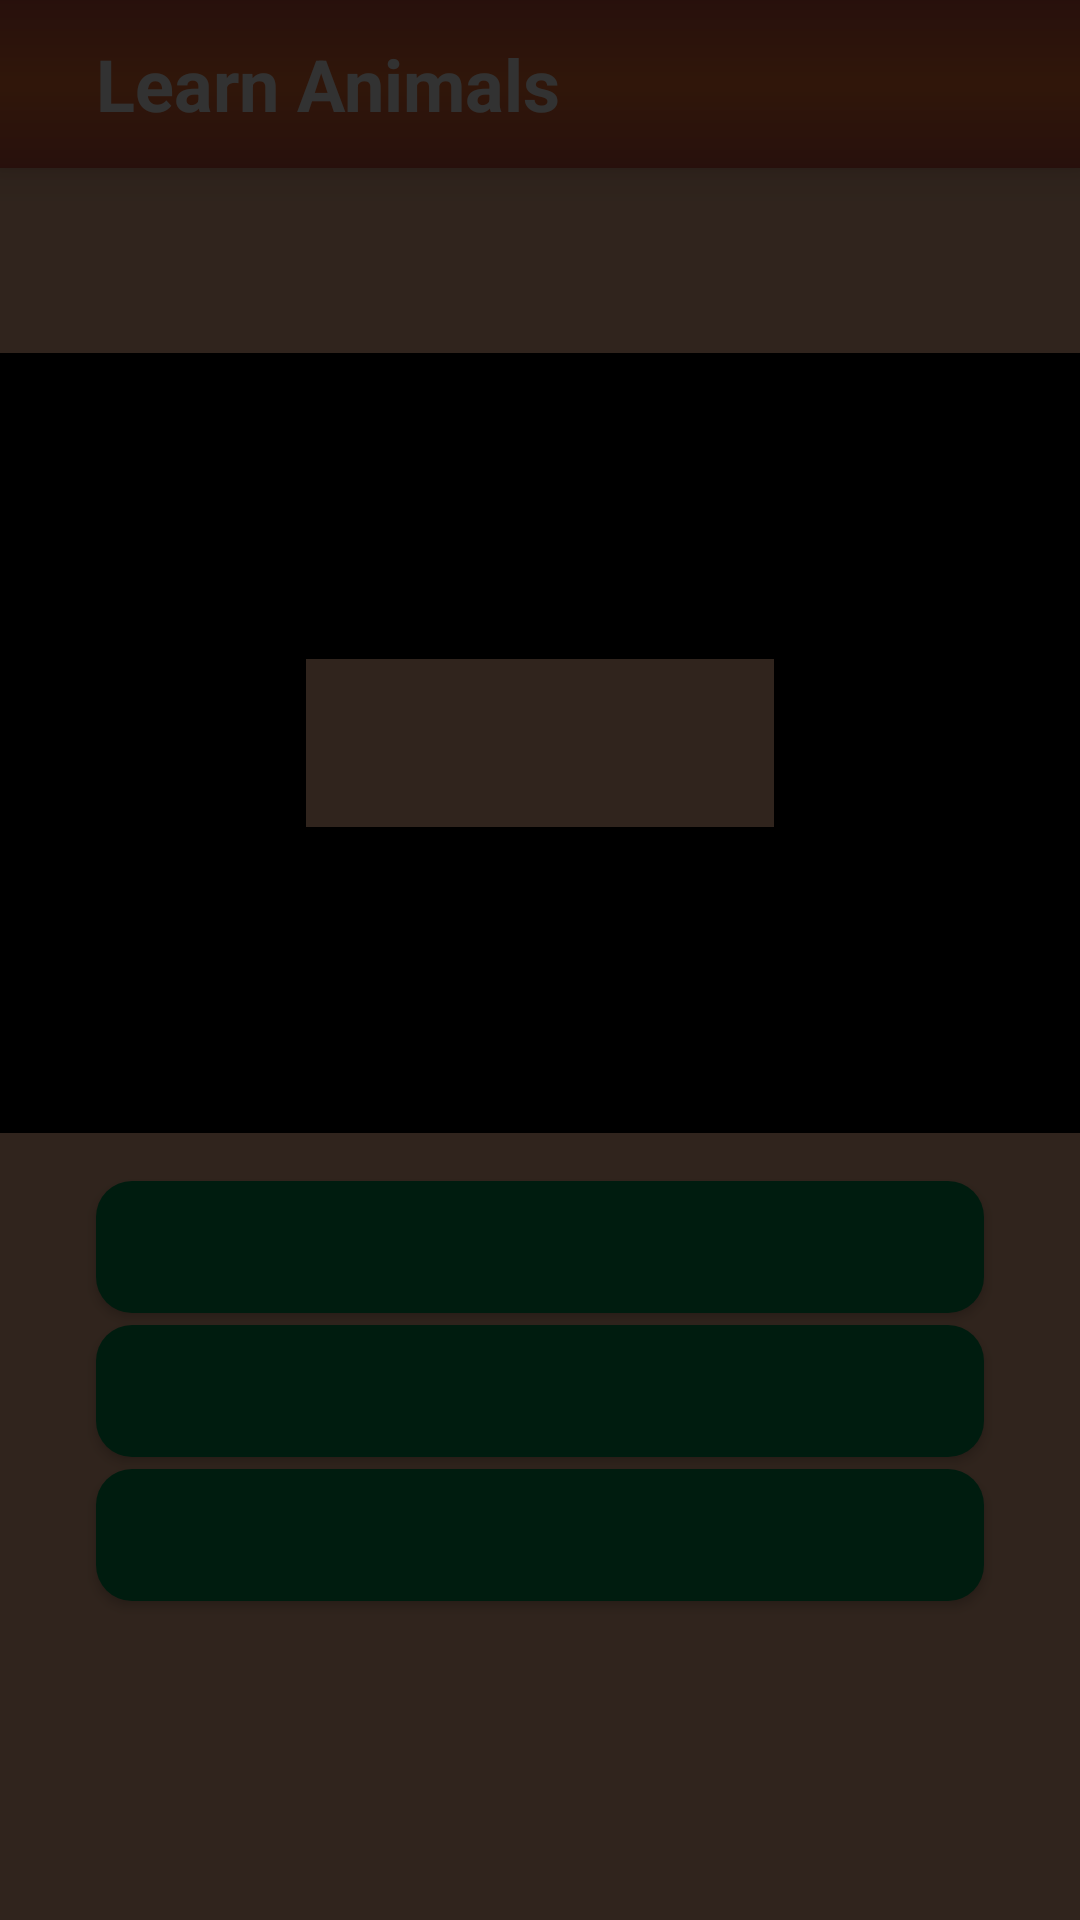

Android layout source for this screen:
<!-- AndroidManifest.xml: activity theme Theme.AppCompat.NoActionBar -->
<!-- res/layout/activity_puzzle_game.xml -->
<?xml version="1.0" encoding="utf-8"?>
<FrameLayout android:layout_width="match_parent"
    tools:context="com.example.absolute.learnanimals.ui.PuzzleGameActivity"
    android:layout_height="match_parent"
    xmlns:app="http://schemas.android.com/apk/res-auto"
    xmlns:tools="http://schemas.android.com/tools"
    xmlns:android="http://schemas.android.com/apk/res/android">
    <LinearLayout xmlns:android="http://schemas.android.com/apk/res/android"
        android:layout_width="match_parent"
        android:layout_height="match_parent"
        android:orientation="vertical"
        android:background="@color/colorPrimaryLight"
        >
        <android.support.v7.widget.Toolbar
            android:id="@+id/toolbar"
            android:minHeight="?attr/actionBarSize"
            android:layout_width="match_parent"
            android:layout_height="?attr/actionBarSize"
            android:elevation="8dp"
            app:titleTextColor="@android:color/white"
            android:background="@drawable/rectangle_gradient_toolbar">
            <LinearLayout
                android:orientation="horizontal"
                android:layout_width="match_parent"
                android:layout_height="wrap_content">
                <TextView
                    android:layout_marginStart="16dp"
                    android:layout_marginLeft="16dp"
                    android:textStyle="bold"
                    android:layout_gravity="center_vertical"
                    android:gravity="center_vertical"
                    android:text="@string/app_name"
                    android:textColor="@android:color/white"
                    android:textSize="24sp"
                    android:id="@+id/text_toolbar"
                    android:layout_width="wrap_content"
                    android:layout_height="match_parent" />
            </LinearLayout>
        </android.support.v7.widget.Toolbar>

        <LinearLayout
            android:layout_gravity="center"
            android:gravity="center"
            android:layout_marginLeft="28dp"
            android:layout_marginRight="28dp"
            android:layout_marginTop="24dp"
            android:orientation="horizontal"
            android:layout_width="260dp"
            android:layout_height="wrap_content">
            <TextView
                android:id="@+id/text_progress"
                tools:text="Animal 10/10"
                android:layout_weight="0.9"
                android:textSize="16sp"
                android:textColor="@android:color/black"
                android:layout_width="wrap_content"
                android:layout_height="wrap_content" />
            <ImageView
                android:id="@+id/image_next"
                android:onClick="onNext"
                android:layout_gravity="end"
                android:layout_width="wrap_content"
                android:layout_weight="0.1"
                android:scaleType="fitXY"
                android:src="@drawable/ic_navigate_next_black_24dp"
                android:layout_height="wrap_content" />
        </LinearLayout>
        <FrameLayout
            android:elevation="12dp"
            android:layout_marginTop="16dp"
            android:layout_width="match_parent"
            android:layout_height="260dp">
            <ImageView
                android:layout_gravity="center"
                android:id="@+id/image_complete_animal"
                android:scaleType="fitXY"
                tools:src="@drawable/elephant"
                android:layout_width="match_parent"
                android:layout_height="260dp" />
            <ImageView
                android:id="@+id/image_animal_part"
                android:src="@drawable/partial_image"
                android:layout_width="match_parent"
                android:layout_height="260dp" />
        </FrameLayout>
        <Button
            android:layout_marginTop="16dp"
            android:id="@+id/button_first_answer"
            android:layout_marginLeft="32dp"
            android:layout_marginRight="32dp"
            tools:text="elephant"
            android:textSize="16sp"
            android:layout_gravity="center"
            android:background="@drawable/bottom_rounded_rectangle"
            android:layout_width="match_parent"
            android:layout_height="44dp" />
        <Button
            android:id="@+id/button_second_answer"
            android:layout_marginTop="4dp"
            android:layout_marginLeft="32dp"
            android:layout_marginRight="32dp"
            tools:text="elephant"
            android:textSize="16sp"
            android:layout_gravity="center"
            android:background="@drawable/bottom_rounded_rectangle"
            android:layout_width="match_parent"
            android:layout_height="44dp" />
        <Button
            android:id="@+id/button_third_answer"
            android:layout_marginTop="4dp"
            android:layout_marginLeft="32dp"
            android:layout_marginRight="32dp"
            tools:text="elephant"
            android:textSize="16sp"
            android:layout_gravity="center"
            android:background="@drawable/bottom_rounded_rectangle"
            android:layout_width="match_parent"
            android:layout_height="44dp" />

    </LinearLayout>
    <RelativeLayout
        android:alpha="0.8"
        android:id="@+id/cover"
        android:background="@android:color/black"
        android:layout_width="match_parent"
        android:layout_height="match_parent">

    </RelativeLayout>
    <LinearLayout
        tools:visibility="gone"
        android:gravity="center"
        android:orientation="vertical"
        android:layout_width="match_parent"
        android:layout_height="match_parent">
        <ImageView
            android:id="@+id/image_result"
            android:layout_gravity="center"
            android:alpha="1"
            tools:src="@drawable/right"
            android:layout_width="200dp"
            android:layout_height="200dp" />
    </LinearLayout>

</FrameLayout>
<!-- resources referenced by this layout -->
<resources>
  <color name="colorPrimaryLight">#f2b793</color>
  <!-- drawable bottom_rounded_rectangle (drawable) -->
  <?xml version="1.0" encoding="utf-8"?>
  <shape xmlns:android="http://schemas.android.com/apk/res/android"
      android:shape="rectangle" >
  
      <solid android:color="@color/colorAccent" />
  
      <corners
          android:radius="12dp"
          android:bottomLeftRadius="12dp"
          android:bottomRightRadius="12dp" />
  
  </shape>
  <!-- drawable elephant: jpg bitmap (drawable, 318378 bytes) -->
  <!-- drawable partial_image (drawable) -->
  <?xml version="1.0" encoding="utf-8"?>
  <shape android:shape="rectangle"
      xmlns:android="http://schemas.android.com/apk/res/android">
      <stroke android:color="@android:color/black" android:width="102dp" />
      <solid android:color="@android:color/transparent"/>
      <size android:height="260dp"/>
  </shape>
  <!-- drawable rectangle_gradient_toolbar (drawable) -->
  <?xml version="1.0" encoding="utf-8"?>
  <shape android:shape="rectangle"
      xmlns:android="http://schemas.android.com/apk/res/android">
      <gradient android:startColor="@color/colorPrimaryDark" android:endColor="@color/colorPrimaryDark"
          android:centerColor="@color/colorPrimary" android:angle="90"/>
      <size android:height="100dp" android:width="250dp"/>
  </shape>
  <string name="app_name">Learn Animals</string>
  <color name="colorAccent">#008f4e</color>
  <color name="colorPrimaryDark">#c85441</color>
  <color name="colorPrimary">#f57334</color>
</resources>
